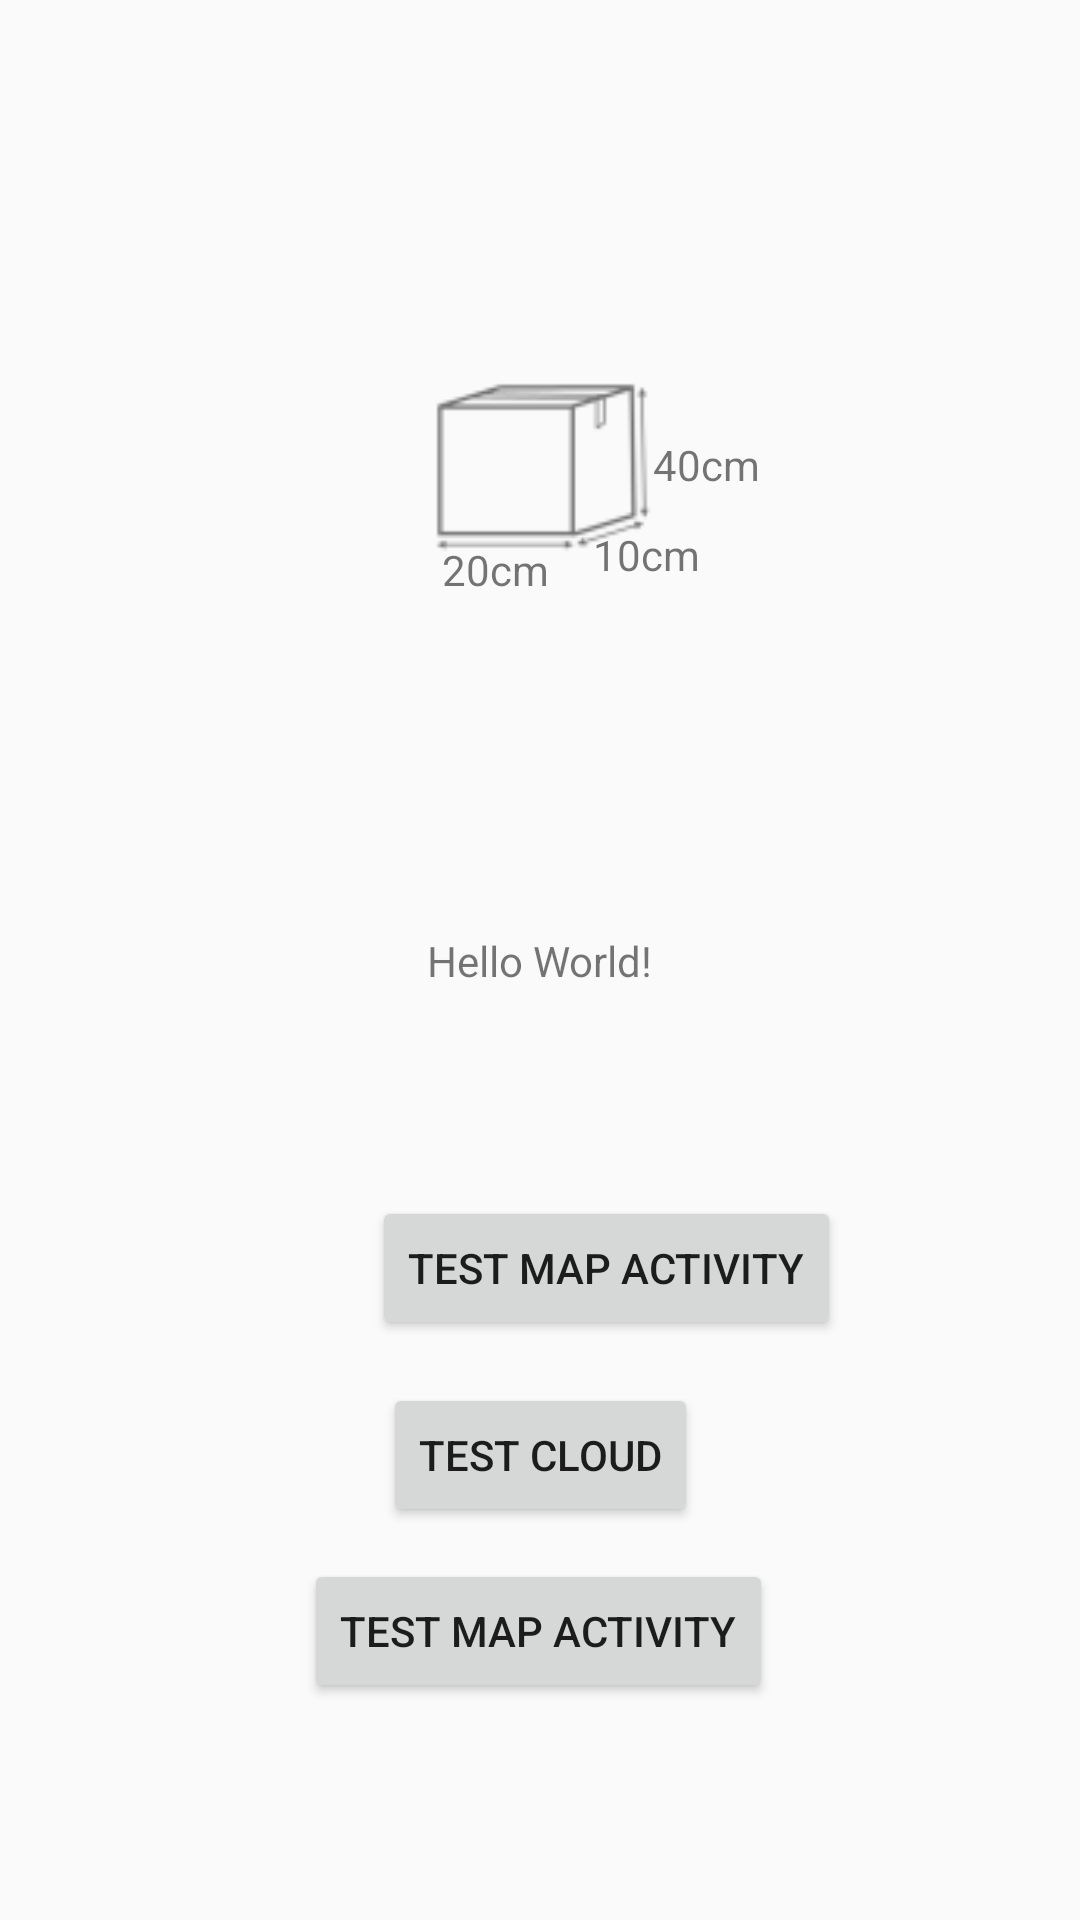

Produce the Android XML layout that renders to this screen, including the resource entries it uses.
<!-- AndroidManifest.xml: application theme AppTheme -->
<!-- res/layout/activity_main.xml -->
<?xml version="1.0" encoding="utf-8"?>
<android.support.constraint.ConstraintLayout
        xmlns:android="http://schemas.android.com/apk/res/android"
        xmlns:tools="http://schemas.android.com/tools"
        xmlns:app="http://schemas.android.com/apk/res-auto"
        android:layout_width="match_parent"
        android:layout_height="match_parent"
        tools:context=".MainActivity">

    <TextView
            android:layout_width="wrap_content"
            android:layout_height="wrap_content"
            android:text="Hello World!"
            app:layout_constraintBottom_toBottomOf="parent"
            app:layout_constraintLeft_toLeftOf="parent"
            app:layout_constraintRight_toRightOf="parent"
            app:layout_constraintTop_toTopOf="parent" android:id="@+id/txtResult"/>
    <Button
            android:text="Test Cloud"
            android:layout_width="wrap_content"
            android:layout_height="wrap_content"
            android:id="@+id/btCloud" android:layout_marginTop="8dp"
            app:layout_constraintTop_toBottomOf="@+id/txtResult" android:layout_marginBottom="8dp"
            app:layout_constraintBottom_toBottomOf="parent" app:layout_constraintEnd_toEndOf="parent"
            android:layout_marginEnd="8dp" app:layout_constraintStart_toStartOf="parent"
            android:layout_marginStart="8dp"/>

   

    <Button
            android:id="@+id/btnMap"
            android:text="Test Map Activity"
            android:layout_width="wrap_content"
            android:layout_height="wrap_content"
            android:layout_marginTop="8dp"
            app:layout_constraintTop_toBottomOf="@+id/txtResult" android:layout_marginBottom="8dp"
            app:layout_constraintBottom_toBottomOf="parent" app:layout_constraintEnd_toEndOf="parent"
            android:layout_marginEnd="8dp" app:layout_constraintStart_toStartOf="parent"
            android:layout_marginStart="8dp" app:layout_constraintVertical_bias="0.739"
            app:layout_constraintHorizontal_bias="0.498"/>

    <Button
            android:text="Test Map Activity"
            android:layout_width="wrap_content"
            android:layout_height="wrap_content"
            android:id="@+id/btMap" android:layout_marginTop="88dp"
            app:layout_constraintTop_toTopOf="@+id/txtResult"
            app:layout_constraintStart_toStartOf="parent"
            android:layout_marginStart="124dp"
    />

    <ImageView
        android:id="@+id/imageView3"
        android:layout_width="75dp"
        android:layout_height="90dp"
        android:layout_marginStart="8dp"
        android:layout_marginTop="8dp"
        android:layout_marginEnd="8dp"
        android:layout_marginBottom="8dp"
        android:src="@drawable/ic_parcel_measures"
        app:layout_constraintBottom_toTopOf="@+id/txtResult"
        app:layout_constraintEnd_toEndOf="parent"
        app:layout_constraintStart_toStartOf="parent"
        app:layout_constraintTop_toTopOf="parent" />

    <TextView
        android:id="@+id/textView2"
        android:layout_width="wrap_content"
        android:layout_height="wrap_content"
        android:layout_marginTop="70dp"
        android:layout_marginEnd="30dp"
        android:text="20cm"
        app:layout_constraintEnd_toEndOf="parent"
        app:layout_constraintStart_toStartOf="parent"
        app:layout_constraintTop_toTopOf="@+id/imageView3" />

    <TextView
        android:id="@+id/textView3"
        android:layout_width="wrap_content"
        android:layout_height="wrap_content"
        android:layout_marginStart="55dp"
        android:layout_marginTop="65dp"
        android:text="10cm"
        app:layout_constraintStart_toStartOf="@+id/imageView3"
        app:layout_constraintTop_toTopOf="@+id/imageView3" />

    <TextView
        android:id="@+id/textView4"
        android:layout_width="wrap_content"
        android:layout_height="wrap_content"
        android:layout_marginStart="75dp"
        android:layout_marginTop="35dp"
        android:text="40cm"
        app:layout_constraintStart_toStartOf="@+id/imageView3"
        app:layout_constraintTop_toTopOf="@+id/imageView3" />

</android.support.constraint.ConstraintLayout>
<!-- resources referenced by this layout -->
<resources>
  <!-- drawable ic_parcel_measures: png bitmap (drawable-mdpi, 449 bytes) -->
  <style name="AppTheme" parent="Theme.AppCompat.DayNight.DarkActionBar">
          <item name="colorPrimary">@color/logoRed</item>
          <item name="colorPrimaryDark">@color/logoGrey</item>
          <item name="colorAccent">@color/logoRed</item>
          <item name="android:windowNoTitle">true</item>
          <item name="bottomSheetDialogTheme">@style/AppBottomSheetDialogTheme</item>
      </style>
  <color name="logoRed">#E3042F</color>
  <color name="logoGrey">#6F6F6F</color>
  <style name="AppBottomSheetDialogTheme" parent="Theme.Design.Light.BottomSheetDialog">
          <item name="bottomSheetStyle">@style/AppModalStyle</item>
      </style>
  <style name="AppModalStyle" parent="Widget.Design.BottomSheet.Modal">
          <item name="android:background">@drawable/rounded_dialog</item>
      </style>
  <!-- drawable rounded_dialog (drawable) -->
  <?xml version="1.0" encoding="utf-8"?>
  <shape xmlns:android="http://schemas.android.com/apk/res/android">
      <solid android:color="@color/backgroundColor"/>
      <corners android:radius="16dp" />
      <padding
          android:left="10dp"
          android:top="10dp"
          android:right="10dp"
          android:bottom="10dp" />
  </shape>
  <color name="backgroundColor">#FFFFFF</color>
</resources>
